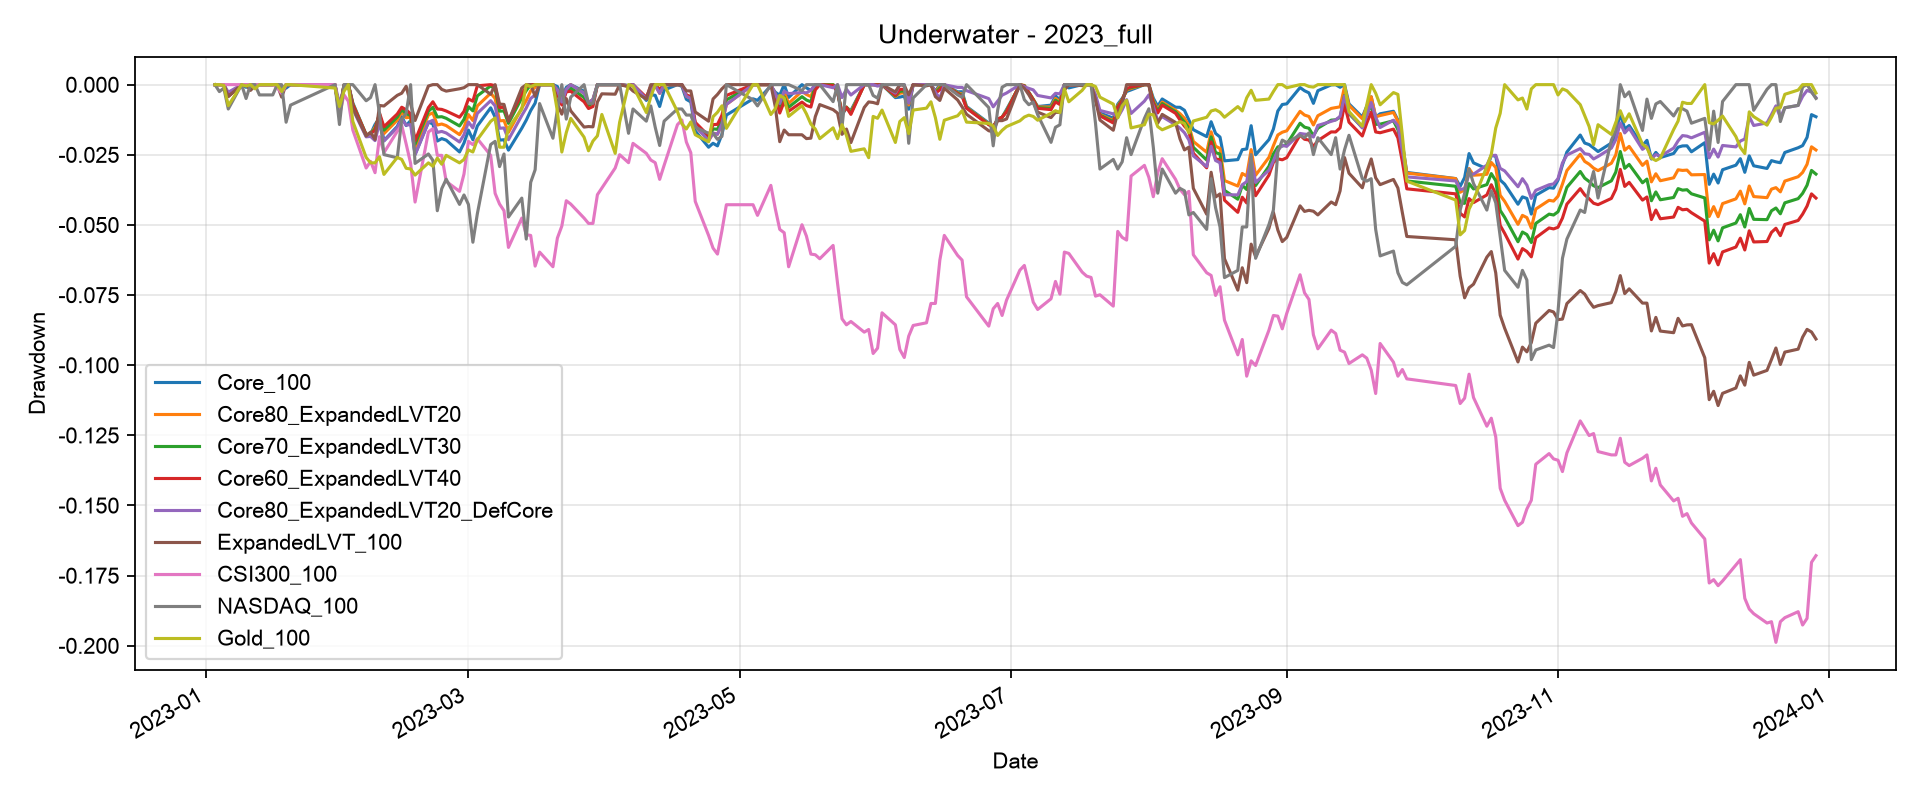

The data file committed next to this chart (first rows):
Date, Core_100, ExpandedLVT_100, Core80_ExpandedLVT20, Core70_ExpandedLVT30, Core60_ExpandedLVT40, Core80_ExpandedLVT20_DefCore, CSI300_100, NASDAQ_100, Gold_100, CSI300_Gold_60_40
2023-01-03, 0.0, 0.0, 0.0, 0.0, 0.0, 0.0, 0.0, 0.0, 0.0, 0.0
2023-01-04, 0.0, 0.0, 0.0, 0.0, 0.0, 0.0, 0.0, -0.002481, 0.0, 0.0
2023-01-05, 0.0, 0.0, 0.0, 0.0, 0.0, 0.0, 0.0, -0.001241, -0.0002499, 0.0
2023-01-06, -0.004053, -0.004212, -0.004085, -0.004101, -0.004117, -0.002712, 0.0, -0.008685, -0.007496, -0.0005165
2023-01-09, 0.0, 0.0, 0.0, 0.0, 0.0, 0.0, 0.0, 0.0, 0.0, 0.0
2023-01-10, -0.0009517, 0.0, -0.0002473, 0.0, 0.0, 0.0, 0.0, -0.004944, -0.0004981, 0.0
2023-01-11, 0.0, -0.002047, 0.0, 0.0, 0.0, 0.0, 0.0, 0.0, 0.0, 0.0
2023-01-12, 0.0, -0.0003998, 0.0, 0.0, 0.0, 0.0, 0.0, 0.0, -0.001491, 0.0
2023-01-13, 0.0, 0.0, 0.0, 0.0, 0.0, 0.0, 0.0, -0.003668, 0.0, 0.0
2023-01-16, 0.0, 0.0, 0.0, 0.0, 0.0, 0.0, 0.0, -0.003668, 0.0, 0.0
2023-01-17, 0.0, 0.0, 0.0, 0.0, 0.0, 0.0, -0.0009655, 0.0, 0.0, 0.0
2023-01-18, -0.00153, -0.004442, -0.002112, -0.002404, -0.002695, -0.002337, -0.003138, 0.0, -0.002459, -0.002288
2023-01-19, -0.001233, 0.0, 0.0, 0.0, 0.0, 0.0, 0.0, -0.0134, 0.0, 0.0
2023-01-20, 0.0, 0.0, 0.0, 0.0, 0.0, 0.0, 0.0, -0.007308, 0.0, 0.0
2023-01-30, 0.0, -0.0004616, 0.0, 0.0, 0.0, 0.0, 0.0, 0.0, -0.001219, 0.0
2023-01-31, -0.009848, -0.01027, -0.009841, -0.009838, -0.009834, -0.006912, -0.01094, -0.01422, -0.007803, -0.0092
2023-02-01, -0.0006734, -9.702193289395922e-05, -0.0004657, -0.0003619, -0.0002581, -0.001198, -0.003567, 0.0, -0.002438, -0.002626
2023-02-02, 0.0, 0.0, 0.0, 0.0, 0.0, 0.0, -0.005945, 0.0, 0.0, -0.0007391
2023-02-03, -0.006495, -0.008312, -0.006858, -0.00704, -0.007222, -0.008771, -0.01617, 0.0, -0.01309, -0.01214
2023-02-06, -0.01779, -0.0183, -0.01789, -0.01794, -0.01799, -0.01861, -0.02973, -0.005747, -0.02594, -0.02545
2023-02-07, -0.01766, -0.01694, -0.01751, -0.01744, -0.01737, -0.01846, -0.02735, -0.004598, -0.02788, -0.02479
2023-02-08, -0.01419, -0.01955, -0.01526, -0.0158, -0.01633, -0.01995, -0.03139, 0.0, -0.02788, -0.02723
2023-02-09, -0.01192, -0.007427, -0.01101, -0.01056, -0.01011, -0.01366, -0.01855, -0.0102, -0.0257, -0.01861
2023-02-10, -0.01994, -0.007613, -0.01747, -0.01624, -0.01501, -0.02011, -0.02426, -0.02494, -0.032, -0.02458
2023-02-13, -0.01491, -0.003814, -0.01269, -0.01157, -0.01046, -0.01533, -0.01665, -0.02608, -0.02594, -0.01757
2023-02-14, -0.01141, -0.003054, -0.009725, -0.008886, -0.008049, -0.01238, -0.01451, -0.01247, -0.02667, -0.01658
2023-02-15, -0.01459, -0.000581, -0.01179, -0.01038, -0.008981, -0.01443, -0.02117, -0.0102, -0.02982, -0.02184
2023-02-16, -0.01281, -0.006839, -0.0116, -0.01099, -0.01039, -0.01424, -0.02806, 0.0, -0.03006, -0.02607
2023-02-17, -0.02483, -0.01278, -0.0224, -0.02119, -0.01998, -0.02502, -0.04185, -0.02809, -0.03224, -0.03524
2023-02-20, -0.01337, -0.00048, -0.01078, -0.009483, -0.008191, -0.01343, -0.01688, -0.02472, -0.02788, -0.01842
2023-02-21, -0.01399, 0.0, -0.01005, -0.008076, -0.006104, -0.0127, -0.0157, -0.02697, -0.02909, -0.01819
2023-02-22, -0.0201, 0.0, -0.0144, -0.01154, -0.008678, -0.01704, -0.02521, -0.04494, -0.02618, -0.02271
2023-02-23, -0.01924, -0.001695, -0.01404, -0.01143, -0.008827, -0.01668, -0.02521, -0.03708, -0.02836, -0.02359
2023-02-24, -0.01978, -0.002314, -0.0146, -0.012, -0.009402, -0.01724, -0.03448, -0.03371, -0.02521, -0.02789
2023-02-27, -0.024, -0.001482, -0.01783, -0.01473, -0.01163, -0.02046, -0.03805, -0.0427, -0.02788, -0.03111
2023-02-28, -0.02083, -0.001094, -0.01519, -0.01237, -0.009548, -0.01783, -0.03187, -0.03933, -0.02667, -0.02689
2023-03-01, -0.01622, 0.0, -0.01066, -0.007876, -0.005089, -0.01331, -0.02021, -0.0427, -0.02327, -0.01851
2023-03-02, -0.01965, 0.0, -0.01279, -0.00935, -0.005903, -0.01543, -0.0214, -0.05618, -0.024, -0.01951
2023-03-03, -0.01475, 0.0, -0.007595, -0.004007, -0.0004111, -0.01025, -0.01926, -0.04607, -0.01964, -0.01647
2023-03-06, -0.008266, -0.003444, -0.003054, -0.0004472, 0.0, -0.005725, -0.02521, -0.02135, -0.01309, -0.01743
2023-03-07, -0.01159, 0.0, -0.00492, -0.001579, -0.0003925, -0.007586, -0.03876, -0.02022, -0.01188, -0.02514
2023-03-08, -0.01979, -0.006934, -0.0129, -0.009452, -0.008139, -0.01555, -0.04257, -0.02921, -0.0223, -0.03157
2023-03-09, -0.01964, -0.007052, -0.01281, -0.009382, -0.008096, -0.01545, -0.04495, -0.02472, -0.0223, -0.03301
2023-03-10, -0.02335, -0.01311, -0.017, -0.01382, -0.01277, -0.01963, -0.05803, -0.04719, -0.01552, -0.03827
2023-03-13, -0.01554, -0.00117, -0.008333, -0.004721, -0.003256, -0.01099, -0.04756, -0.04045, -0.008727, -0.02921
2023-03-14, -0.01266, 0.0, -0.005658, -0.002149, -0.0007938, -0.008322, -0.05351, -0.05506, 0.0, -0.02781
2023-03-15, -0.009255, 0.0, -0.002261, 0.0, 0.0, -0.004935, -0.05375, -0.03483, -0.0007244, -0.02824
2023-03-16, -0.006599, -0.004185, -0.0009572, 0.0, -6.592901994517675e-05, -0.003634, -0.06468, -0.03034, 0.0, -0.0317
2023-03-17, 0.0, 0.0, 0.0, 0.0, 0.0, 0.0, -0.05969, -0.006742, 0.0, -0.02637
2023-03-20, 0.0, 0.0, 0.0, 0.0, 0.0, 0.0, -0.06492, -0.0191, 0.0, -0.01765
2023-03-21, -0.0006716, -0.006948, -0.001927, -0.002555, -0.003182, -0.001927, -0.0547, -0.008989, -0.009475, -0.01493
2023-03-22, -0.005096, -0.01051, -0.006179, -0.00672, -0.007262, -0.006179, -0.05042, 0.0, -0.02404, -0.01804
2023-03-23, -0.0009534, -0.004984, -0.001757, -0.00216, -0.002563, -0.001757, -0.04138, -0.01229, -0.0171, -0.009645
2023-03-24, 0.0, -0.009333, -3.9306598070498744e-05, -0.001202, -0.002365, -3.930659807016568e-05, -0.04257, -0.004469, -0.01202, -0.008333
2023-03-27, -0.002349, -0.01513, -0.003089, -0.004598, -0.006105, -0.003089, -0.04756, 0.0, -0.01872, -0.01413
2023-03-28, -0.006511, -0.01494, -0.006377, -0.007447, -0.008517, -0.006377, -0.04946, -0.006674, -0.02357, -0.01726
2023-03-29, -0.005259, -0.01505, -0.005398, -0.006605, -0.007812, -0.005398, -0.04946, -0.006674, -0.02011, -0.01586
2023-03-30, 0.0, -0.006181, 0.0, 0.0, 0.0, 0.0, -0.03924, 0.0, -0.01826, -0.008769
2023-03-31, 0.0, -0.00327, 0.0, 0.0, 0.0, 0.0, -0.03686, 0.0, -0.01063, -0.004216
2023-04-03, 0.0, -0.003405, 0.0, 0.0, 0.0, 0.0, -0.02973, 0.0, -0.0245, -0.005373
... 182 more rows
